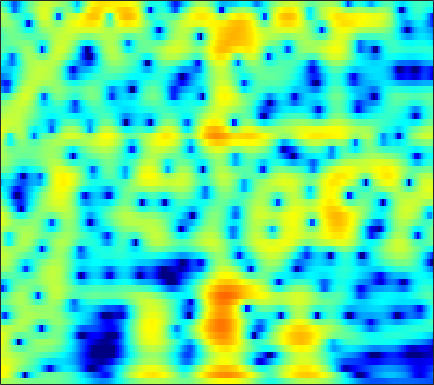

Data behind this chart, as committed beside it:
1.8028, 1.803, 1.7418, 1.6159, 1.484, 1.2646, 1.0051, 0.79289, 0.50123, 0.21146, -0.05541, -0.23211, -0.4251, -0.56373, -0.63098, -0.67752, -0.6845, -0.67055, -0.63884, -0.60469, -0.58298, -0.57908, -0.5976, -0.64793
6.044, 5.7, 5.072, 4.227, 3.43, 2.109, 0.4198, -1.166, -3.895, -7.81, -14.52, -25.13, -15.16, -9.382, -6.963, -4.856, -3.482, -2.763, -2.093, -1.659, -1.39, -1.262, -1.161, -1.113
6.098, 5.854, 5.407, 4.823, 4.301, 3.504, 2.617, 1.916, 0.9763, 0.08945, -0.6898, -1.187, -1.758, -2.285, -2.704, -3.373, -4.256, -5.122, -6.64, -8.732, -11.68, -14.72, -19.42, -18.18
4.579, 4.475, 4.258, 3.961, 3.693, 3.283, 2.826, 2.459, 1.947, 1.413, 0.8606, 0.4328, -0.1635, -0.8006, -1.313, -2.052, -2.865, -3.524, -4.454, -5.405, -6.302, -6.876, -7.431, -7.702
3.732, 3.599, 3.35, 3.034, 2.761, 2.369, 1.963, 1.659, 1.268, 0.9034, 0.5661, 0.3299, 0.03074, -0.2605, -0.4795, -0.7801, -1.097, -1.345, -1.691, -2.051, -2.418, -2.694, -3.067, -3.449
4.008, 3.63, 2.984, 2.188, 1.511, 0.5452, -0.4086, -1.036, -1.641, -1.888, -1.79, -1.557, -1.146, -0.7202, -0.4321, -0.1188, 0.1014, 0.2039, 0.2612, 0.2332, 0.127, -0.000153, -0.2297, -0.54
4.878, 4.264, 3.181, 1.722, 0.3145, -2.166, -5.773, -10, -24.37, -14.96, -8.085, -5.385, -3.056, -1.53, -0.7199, 0.04977, 0.5641, 0.8303, 1.066, 1.199, 1.248, 1.231, 1.147, 0.979
4.772, 4.337, 3.617, 2.744, 2.001, 0.9292, -0.133, -0.8271, -1.471, -1.7, -1.587, -1.399, -1.17, -1.069, -1.113, -1.316, -1.637, -1.885, -2.111, -2.108, -1.849, -1.548, -1.104, -0.7278
3.431, 3.176, 2.859, 2.595, 2.435, 2.268, 2.129, 2.025, 1.872, 1.678, 1.407, 1.118, 0.5553, -0.2957, -1.201, -2.909, -5.491, -8.43, -15.49, -20.08, -10.51, -6.94, -4.027, -2.231
-2.551, -3.178, -3.339, -2.647, -1.807, -0.6344, 0.3974, 1.031, 1.666, 2.063, 2.227, 2.204, 1.975, 1.525, 1.038, 0.2188, -0.7254, -1.427, -2.109, -2.271, -1.92, -1.432, -0.6721, -0.01069
-10.29, -13.93, -15.64, -10.3, -7.075, -4.054, -1.99, -0.8413, 0.3066, 1.107, 1.617, 1.842, 1.972, 1.954, 1.868, 1.69, 1.478, 1.327, 1.169, 1.094, 1.087, 1.089, 1.089, 1.056
-4.105, -4.065, -3.751, -3.077, -2.418, -1.486, -0.5851, 0.01621, 0.6674, 1.135, 1.42, 1.519, 1.519, 1.402, 1.264, 1.064, 0.9035, 0.8248, 0.7813, 0.8124, 0.919, 1, 1.051, 0.9928
-1.834, -1.49, -0.9729, -0.4059, 0.01897, 0.5698, 1.085, 1.418, 1.718, 1.817, 1.699, 1.456, 0.9075, 0.08513, -0.6852, -1.814, -2.79, -3.132, -2.828, -1.904, -0.8058, -0.04226, 0.7554, 1.246
-3.568, -3.215, -2.503, -1.598, -0.8814, 0.04448, 0.826, 1.276, 1.669, 1.8, 1.625, 1.258, 0.4074, -0.9707, -2.487, -5.521, -10.72, -16.34, -11.5, -5.679, -2.284, -0.582, 1.003, 2.007
-15.59, -15.8, -11.27, -7.444, -5.34, -3.209, -1.711, -0.9224, -0.1876, 0.2527, 0.4223, 0.3842, 0.144, -0.2668, -0.6551, -1.185, -1.56, -1.585, -1.202, -0.4947, 0.4106, 1.085, 1.851, 2.436
-8.89, -8.878, -7.794, -6.186, -4.984, -3.673, -2.711, -2.172, -1.654, -1.332, -1.128, -1.008, -0.8602, -0.7011, -0.5481, -0.2874, 0.03807, 0.3177, 0.7618, 1.255, 1.715, 2.032, 2.385, 2.613
-1.968, -2.029, -2.04, -1.99, -1.945, -1.997, -2.2, -2.435, -2.866, -3.396, -3.853, -4.013, -3.865, -3.295, -2.672, -1.726, -0.7626, -0.0865, 0.7022, 1.408, 1.996, 2.343, 2.688, 2.865
1.385, 1.237, 0.9582, 0.5566, 0.1406, -0.6075, -1.609, -2.634, -4.488, -7.13, -11.12, -15.24, -15.52, -10.16, -7.224, -4.442, -2.449, -1.267, -0.03215, 0.9027, 1.651, 2.085, 2.528, 2.806
2.739, 2.596, 2.291, 1.832, 1.371, 0.6188, -0.3656, -1.284, -2.74, -4.45, -6.24, -7.246, -7.478, -6.487, -5.418, -4.014, -2.845, -2.125, -1.246, -0.4792, 0.1838, 0.6524, 1.188, 1.633
3.099, 2.957, 2.664, 2.297, 1.992, 1.528, 0.9953, 0.581, -0.01358, -0.645, -1.227, -1.627, -2.072, -2.431, -2.688, -3.057, -3.433, -3.74, -4.024, -3.835, -3.162, -2.417, -1.333, -0.3584
2.897, 2.457, 1.85, 1.36, 1.145, 1.032, 1.117, 1.223, 1.304, 1.286, 1.131, 0.891, 0.386, -0.3719, -1.165, -2.649, -4.809, -7.147, -12.4, -18.96, -11.46, -7.394, -3.884, -1.612
1.149, -0.4742, -3.165, -5.722, -6.084, -4.128, -1.78, -0.4306, 0.8739, 1.709, 2.104, 2.178, 1.993, 1.48, 0.8969, -0.1849, -1.569, -2.671, -4.157, -4.788, -4.21, -3.243, -1.864, -0.5316
0.8179, -0.8864, -3.733, -6.456, -6.79, -4.79, -2.367, -0.9708, 0.4255, 1.351, 1.893, 2.105, 2.159, 1.974, 1.705, 1.216, 0.5715, 0.09526, -0.4945, -1.037, -1.377, -1.494, -1.442, -1.24
3.09, 2.371, 1.475, 0.7738, 0.4281, 0.3366, 0.4285, 0.6194, 0.9278, 1.177, 1.399, 1.497, 1.53, 1.46, 1.311, 0.9988, 0.5311, 0.01994, -0.7524, -1.783, -3.077, -4.221, -5.737, -6.738
4.586, 4.015, 3.233, 2.45, 1.894, 1.244, 0.6596, 0.3458, 0.03615, -0.1155, -0.09163, -0.007803, 0.1692, 0.3481, 0.4353, 0.4197, 0.2634, -0.08331, -0.7945, -1.905, -3.63, -5.526, -9.25, -14.84
4.547, 3.801, 2.671, 1.435, 0.4462, -1.004, -2.388, -3.451, -4.601, -5.122, -4.964, -4.391, -3.325, -2.25, -1.505, -0.717, -0.1839, 0.1033, 0.1542, 0.006141, -0.3608, -0.7319, -1.211, -1.372
2.587, 1.56, 0.003483, -1.776, -3.295, -5.577, -8.404, -11.06, -16.09, -24.71, -18.36, -13.41, -9.222, -6.323, -4.662, -2.857, -1.507, -0.6825, 0.2161, 0.8525, 1.343, 1.646, 1.963, 2.276
-0.2376, -1.455, -3.284, -5.435, -7.171, -9.785, -12.41, -14.14, -16.04, -16.35, -15.19, -13.38, -10.72, -8.197, -6.479, -4.544, -2.816, -1.781, -0.5241, 0.5478, 1.452, 2.038, 2.735, 3.272
-2.939, -4.137, -6.045, -8.412, -10.6, -14.25, -19, -23.67, -24.28, -19.33, -15.72, -13.52, -11.07, -8.896, -7.419, -5.654, -4.062, -2.914, -1.599, -0.327, 0.8316, 1.612, 2.586, 3.408
-5.714, -6.35, -7.439, -8.95, -10.41, -12.64, -15.45, -16.78, -17.45, -16.09, -14.42, -13, -11.29, -9.663, -8.61, -7.22, -6.061, -5.144, -3.838, -2.473, -0.982, 0.1863, 1.613, 2.931
-9.416, -8.076, -7.298, -7.393, -7.906, -9.036, -10.3, -11.52, -12.95, -14.21, -14.48, -14, -12.6, -11.17, -10.28, -9.751, -9.661, -10.15, -10.18, -8.35, -5.165, -2.813, -0.05734, 2.064
-5.356, -4.693, -4.258, -4.373, -4.82, -5.847, -7.544, -9.227, -12.57, -18.15, -32.06, -21.52, -14.62, -11.46, -10.18, -9.613, -10.27, -11.81, -14.52, -12.06, -6.718, -3.531, -0.3966, 1.966
-0.2311, -0.441, -0.8069, -1.315, -1.802, -2.654, -3.765, -4.681, -6.04, -7.224, -7.839, -7.811, -7.197, -6.355, -5.807, -5.145, -4.744, -4.32, -3.718, -2.703, -1.377, -0.258, 1.129, 2.369
1.618, 1.274, 0.7942, 0.2716, -0.138, -0.7335, -1.276, -1.739, -2.229, -2.675, -2.883, -2.945, -2.857, -2.624, -2.392, -2.03, -1.644, -1.277, -0.7604, -0.1713, 0.46, 0.8931, 1.494, 1.923
2.075, 1.667, 1.124, 0.6092, 0.2431, -0.1659, -0.5194, -0.7129, -0.9276, -1.058, -1.162, -1.18, -1.165, -1.092, -0.9789, -0.8055, -0.5123, -0.3297, 0.01857, 0.3599, 0.7004, 0.9379, 1.172, 1.294
2.189, 1.507, 0.5652, -0.2401, -0.6769, -0.9521, -0.9958, -0.8727, -0.7251, -0.5765, -0.5418, -0.5581, -0.6307, -0.7146, -0.7556, -0.7136, -0.5754, -0.3848, -0.08933, 0.2541, 0.5776, 0.8175, 1.016, 1.161
2.711, 1.191, -1.351, -4.26, -5.661, -5.019, -2.963, -1.688, -0.4972, 0.06016, 0.1744, -0.0439, -0.6033, -1.332, -1.868, -2.252, -2.2, -1.77, -1.08, -0.3595, 0.2496, 0.5856, 0.9957, 1.29
4.629, 3.019, 0.1115, -3.716, -5.873, -4.357, -1.395, 0.1396, 1.373, 1.739, 1.367, 0.5885, -1.237, -4.246, -7.675, -13.32, -10.11, -6.767, -3.831, -2.275, -1.504, -1.275, -1.117, -0.9306
4.913, 4.394, 3.607, 2.906, 2.561, 2.37, 2.467, 2.543, 2.52, 2.219, 1.465, 0.5975, -1.019, -3.157, -4.878, -6.595, -6.738, -5.965, -5.215, -5.062, -5.815, -7.004, -10.01, -13.77
3.458, 3.531, 3.524, 3.452, 3.384, 3.262, 3.119, 2.98, 2.679, 2.251, 1.636, 1.055, 0.1576, -0.8454, -1.562, -2.462, -3.24, -3.713, -4.443, -5.326, -6.591, -7.755, -9.718, -11.19
1.989, 2.326, 2.664, 2.886, 2.988, 3.067, 3.04, 2.971, 2.776, 2.451, 2.029, 1.628, 0.9899, 0.2618, -0.3281, -1.163, -1.975, -2.623, -3.442, -4.235, -4.966, -5.455, -5.959, -6.144
0.9148, 1.306, 1.757, 2.141, 2.383, 2.652, 2.844, 2.913, 2.932, 2.817, 2.557, 2.266, 1.735, 1.056, 0.4329, -0.5037, -1.524, -2.347, -3.355, -4.207, -4.749, -4.973, -4.972, -4.812
-0.3415, -0.008465, 0.4471, 0.9571, 1.367, 1.905, 2.439, 2.782, 3.138, 3.349, 3.345, 3.197, 2.79, 2.102, 1.381, 0.1321, -1.534, -3.037, -5.351, -7.536, -8.324, -7.637, -6.067, -4.648
-3.638, -3.535, -3.212, -2.558, -1.825, -0.6196, 0.6421, 1.546, 2.545, 3.291, 3.757, 3.898, 3.793, 3.322, 2.714, 1.49, -0.3564, -2.22, -5.815, -11.34, -13.85, -9.788, -5.636, -3.117
-10.84, -11.94, -13.87, -13.84, -11.17, -7.145, -3.973, -2.053, -0.079, 1.367, 2.402, 2.923, 3.291, 3.323, 3.135, 2.597, 1.791, 1.059, 0.002346, -0.8482, -1.217, -1.115, -0.6274, -0.06321
-14.62, -15.29, -16.78, -16.5, -13.93, -9.907, -6.603, -4.605, -2.427, -0.7199, 0.5771, 1.331, 2.07, 2.536, 2.715, 2.771, 2.676, 2.503, 2.244, 1.987, 1.768, 1.651, 1.499, 1.326
-11.87, -11.46, -10.9, -10.07, -9.178, -7.699, -6.054, -4.834, -3.208, -1.729, -0.4573, 0.3602, 1.262, 1.944, 2.326, 2.688, 2.88, 2.942, 2.945, 2.858, 2.71, 2.549, 2.257, 1.864
-8.665, -8.672, -8.667, -8.545, -8.307, -7.69, -6.608, -5.588, -4.068, -2.543, -1.143, -0.2284, 0.7942, 1.587, 2.047, 2.489, 2.763, 2.906, 2.984, 2.981, 2.91, 2.795, 2.576, 2.225
-6.21, -6.91, -8.168, -9.875, -11.39, -12.73, -11.09, -8.793, -5.816, -3.386, -1.498, -0.406, 0.7135, 1.488, 1.869, 2.152, 2.271, 2.299, 2.277, 2.29, 2.352, 2.412, 2.502, 2.502
-3.591, -4.42, -5.988, -8.358, -10.82, -13.83, -11.47, -8.242, -4.782, -2.332, -0.576, 0.3589, 1.174, 1.574, 1.605, 1.325, 0.7634, 0.1845, -0.5302, -0.8162, -0.4395, 0.2323, 1.24, 2.126
-1.84, -2.025, -2.397, -2.823, -3.088, -3.139, -2.686, -2.066, -1.14, -0.2324, 0.5065, 0.8931, 1.11, 0.9494, 0.5538, -0.4266, -2.171, -4.27, -8.851, -16.83, -10.1, -5.501, -1.724, 0.6573
-2.344, -1.938, -1.56, -1.297, -1.137, -0.9335, -0.7353, -0.5538, -0.3323, -0.1267, -0.02601, -0.02544, -0.1347, -0.4407, -0.8085, -1.542, -2.628, -3.629, -5.004, -5.661, -4.756, -3.331, -1.347, 0.3241
-3.133, -2.37, -1.626, -1.147, -0.9091, -0.7456, -0.7381, -0.8233, -0.9714, -1.21, -1.499, -1.722, -1.959, -2.088, -2.131, -2.145, -2.09, -1.965, -1.763, -1.434, -0.8975, -0.3821, 0.3514, 1.08
-2.106, -1.414, -0.7969, -0.4783, -0.4148, -0.5222, -0.8084, -1.17, -1.84, -2.747, -3.788, -4.574, -5.384, -5.421, -4.876, -3.677, -2.358, -1.497, -0.5096, 0.2945, 0.9036, 1.225, 1.558, 1.783
0.5471, 0.7924, 0.8598, 0.6986, 0.4375, -0.04906, -0.6815, -1.239, -2.292, -3.747, -6.031, -8.717, -15.71, -19.91, -11.07, -5.413, -2.156, -0.4818, 1.112, 2.129, 2.659, 2.783, 2.594, 2.025
2.066, 1.687, 0.9708, 0.03281, -0.7404, -1.752, -2.613, -3.085, -3.42, -3.733, -4.24, -4.726, -5.157, -4.594, -3.384, -1.285, 0.7246, 1.984, 3.205, 3.911, 4.125, 3.951, 3.14, 1.536
0.321, -0.6059, -2.164, -4.282, -6.347, -9.96, -13.14, -12.55, -9.274, -6.679, -4.782, -3.693, -2.43, -1.258, -0.3441, 0.8798, 2.02, 2.738, 3.512, 3.992, 4.106, 3.917, 3.291, 2.21
-2.723, -3.666, -5.162, -7.063, -8.872, -11.75, -13.9, -13.39, -10.64, -8.034, -5.903, -4.574, -3.072, -1.735, -0.8252, 0.2941, 1.286, 1.947, 2.67, 3.196, 3.488, 3.538, 3.417, 3.09
